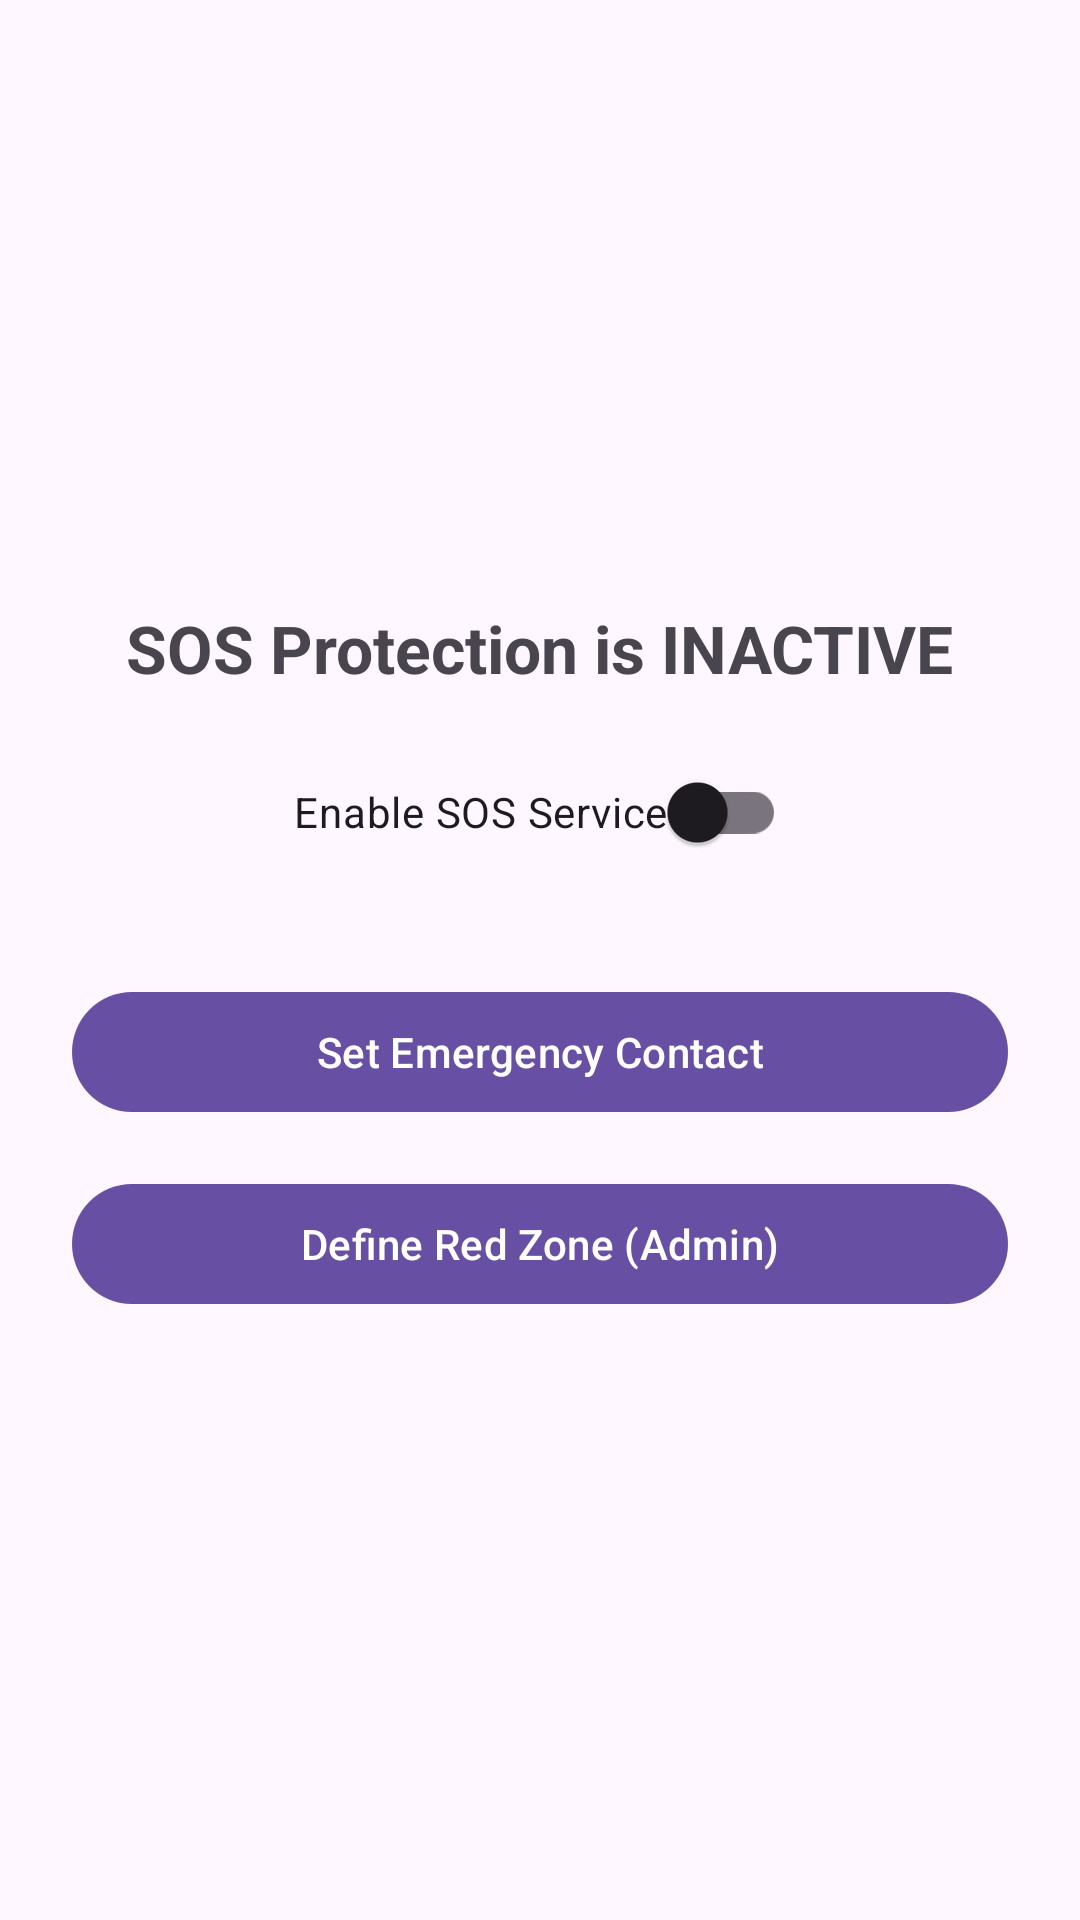

Here is an Android app screen rendered from its layout file. Give the layout XML and the strings, colors and styles it references.
<!-- AndroidManifest.xml: application theme Theme.SmartTouristSOS -->
<!-- res/layout/fragment_dashboard.xml -->
<?xml version="1.0" encoding="utf-8"?>
<ScrollView xmlns:android="http://schemas.android.com/apk/res/android"
    xmlns:tools="http://schemas.android.com/tools"
    android:layout_width="match_parent"
    android:layout_height="match_parent"
    android:fillViewport="true"
    tools:context=".fragments.DashboardFragment">

    
    <LinearLayout
        android:layout_width="match_parent"
        android:layout_height="wrap_content"
        android:gravity="center"
        android:orientation="vertical"
        android:padding="24dp">

        <TextView
            android:id="@+id/tvStatus"
            android:layout_width="wrap_content"
            android:layout_height="wrap_content"
            android:text="@string/sos_status_inactive"
            android:textSize="22sp"
            android:textStyle="bold" />

        <com.google.android.material.switchmaterial.SwitchMaterial
            android:id="@+id/sos_switch"
            android:layout_width="wrap_content"
            android:layout_height="wrap_content"
            android:layout_marginTop="16dp"
            android:text="@string/enable_sos_service" />

        <com.google.android.material.button.MaterialButton
            android:id="@+id/btn_set_emergency_contact"
            android:layout_width="match_parent"
            android:layout_height="wrap_content"
            android:layout_marginTop="32dp"
            android:text="@string/set_emergency_contact" />

        <com.google.android.material.button.MaterialButton
            android:id="@+id/btn_define_red_zone"
            android:layout_width="match_parent"
            android:layout_height="wrap_content"
            android:layout_marginTop="16dp"
            android:text="@string/define_red_zone_admin" />
    </LinearLayout>

</ScrollView>
<!-- resources referenced by this layout -->
<resources>
  <string name="define_red_zone_admin">Define Red Zone (Admin)</string>
  <string name="enable_sos_service">Enable SOS Service</string>
  <string name="set_emergency_contact">Set Emergency Contact</string>
  <string name="sos_status_inactive">SOS Protection is INACTIVE</string>
  <style name="Theme.SmartTouristSOS" parent="Theme.Material3.DayNight.NoActionBar" />
</resources>
